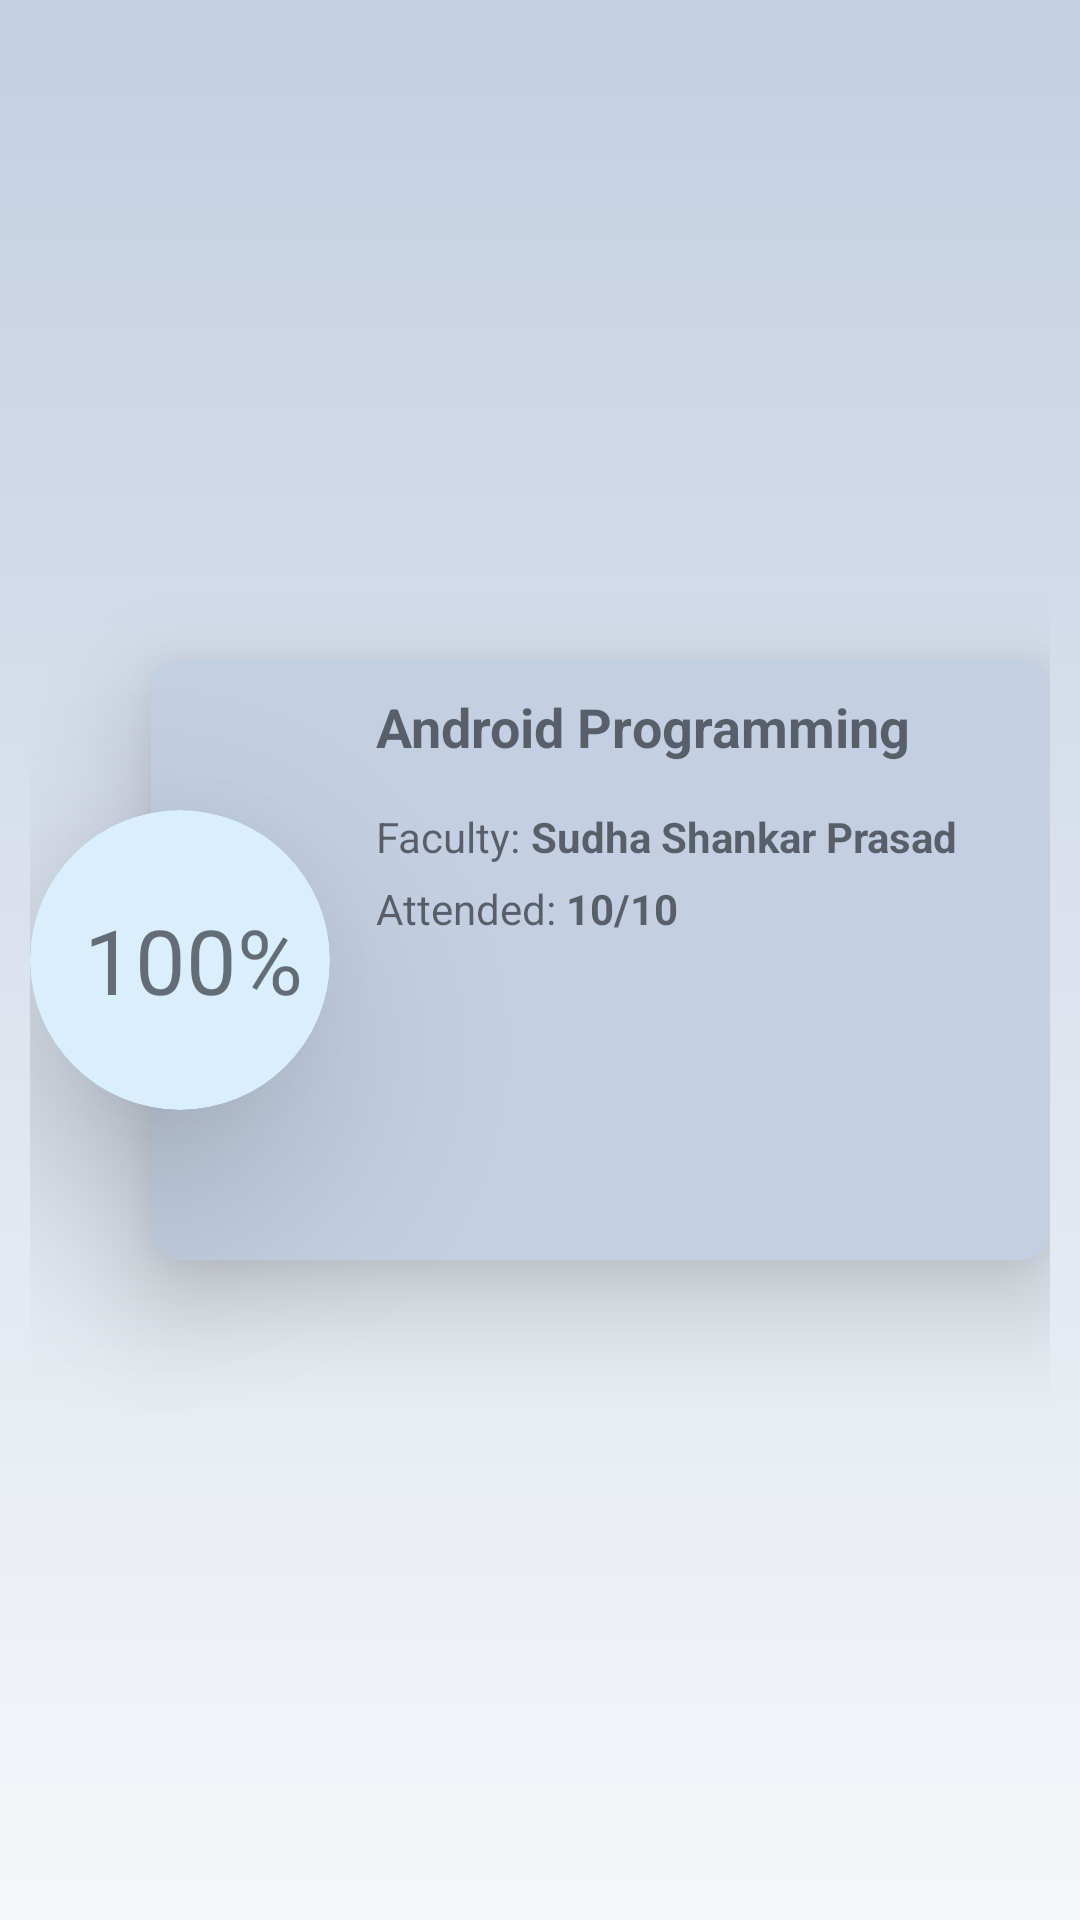

Reconstruct the res/layout file that produces this screen, plus the resources it refers to.
<!-- AndroidManifest.xml: application theme Theme.SchoolManagementSystem -->
<!-- res/layout/attendanceview.xml -->
<?xml version="1.0" encoding="utf-8"?>
<LinearLayout xmlns:android="http://schemas.android.com/apk/res/android"
    android:layout_width="match_parent"
    android:layout_height="wrap_content"
    xmlns:app="http://schemas.android.com/apk/res-auto"
    android:layout_marginStart="10dp"
    android:gravity="center_vertical"
    android:background="@drawable/gradient1"
    android:padding="10dp">

    <androidx.cardview.widget.CardView
        android:layout_width="100dp"
        android:layout_height="100dp"
        app:cardCornerRadius="50dp"
        app:cardElevation="40dp"
        android:backgroundTint="@color/icon"
        >
        <LinearLayout
            android:layout_width="wrap_content"
            android:layout_height="wrap_content"
            android:layout_gravity="center_vertical">
            <TextView
                android:id="@+id/attpercentage"
                android:layout_width="wrap_content"
                android:layout_height="wrap_content"
                android:text="100%"
                android:textSize="30dp"
                android:layout_marginStart="18dp"
                ></TextView>
        </LinearLayout>
    </androidx.cardview.widget.CardView>
    
    <androidx.cardview.widget.CardView
        android:layout_width="match_parent"
        android:layout_height="200dp"
        android:layout_marginStart="-60dp"
        app:cardElevation="20dp"
        app:cardCornerRadius="10dp"
        android:backgroundTint="@color/primary"
        >
        <RelativeLayout
            android:layout_width="match_parent"
            android:layout_height="match_parent"
            android:layout_marginStart="65dp"
            >
            <TextView
                android:id="@+id/subname"
                android:layout_marginTop="10dp"
                android:layout_marginStart="10dp"
                android:layout_width="wrap_content"
                android:layout_height="wrap_content"
                android:text="Android Programming"
                android:textSize="18dp"
                android:textStyle="bold"
                ></TextView>
            <TextView
                android:id="@+id/facTitile"
                android:layout_width="wrap_content"
                android:layout_height="wrap_content"
                android:layout_below="@+id/subname"
                android:text="Faculty: "
                android:layout_marginStart="10dp"
                android:layout_marginTop="15dp"
                ></TextView>

            <TextView
                android:id="@+id/facName"
                android:layout_width="wrap_content"
                android:layout_height="wrap_content"
                android:layout_below="@id/subname"
                android:layout_marginTop="15dp"
                android:layout_toRightOf="@+id/facTitile"
                android:text="Sudha Shankar Prasad"
                android:textStyle="bold"></TextView>

            <TextView
                android:id="@+id/attTitle"
                android:layout_width="wrap_content"
                android:layout_height="wrap_content"
                android:layout_below="@+id/facTitile"
                android:layout_marginStart="10dp"
                android:layout_marginTop="5dp"
                android:text="Attended: "></TextView>

            <TextView
                android:id="@+id/attfrac"
                android:layout_width="wrap_content"
                android:layout_height="wrap_content"
                android:layout_below="@+id/facName"
                android:layout_marginTop="5dp"
                android:layout_toRightOf="@+id/attTitle"
                android:text="10/10"
                android:textStyle="bold"

                ></TextView>

        </RelativeLayout>
    </androidx.cardview.widget.CardView>




</LinearLayout>
<!-- resources referenced by this layout -->
<resources>
  <color name="icon">#D9EEFF</color>
  <color name="primary">#c3cfe2</color>
  <!-- drawable gradient1 (drawable) -->
  <?xml version="1.0" encoding="utf-8"?>
  <selector xmlns:android="http://schemas.android.com/apk/res/android">
      <item>
          <shape>
              <gradient android:angle="60" android:startColor="#c3cfe2" android:endColor="#f5f7fa"></gradient>
          </shape>
      </item>
  
  </selector>
  <style name="Theme.SchoolManagementSystem" parent="Theme.AppCompat.DayNight.NoActionBar">
          
          <item name="colorPrimary">@color/whitetop</item>
          <item name="colorPrimaryVariant">@color/whitetop</item>
          <item name="colorOnPrimary">@color/white</item>
          
          <item name="colorSecondary">@color/teal_200</item>
          <item name="colorSecondaryVariant">@color/teal_700</item>
          <item name="colorOnSecondary">@color/black</item>
          
          <item name="android:statusBarColor" tools:targetApi="l">?attr/colorPrimaryVariant</item>
          
      </style>
  <color name="whitetop">#F8F8F8</color>
  <color name="white">#FFFFFFFF</color>
  <color name="teal_200">#FF03DAC5</color>
  <color name="teal_700">#FF018786</color>
  <color name="black">#FF000000</color>
</resources>
